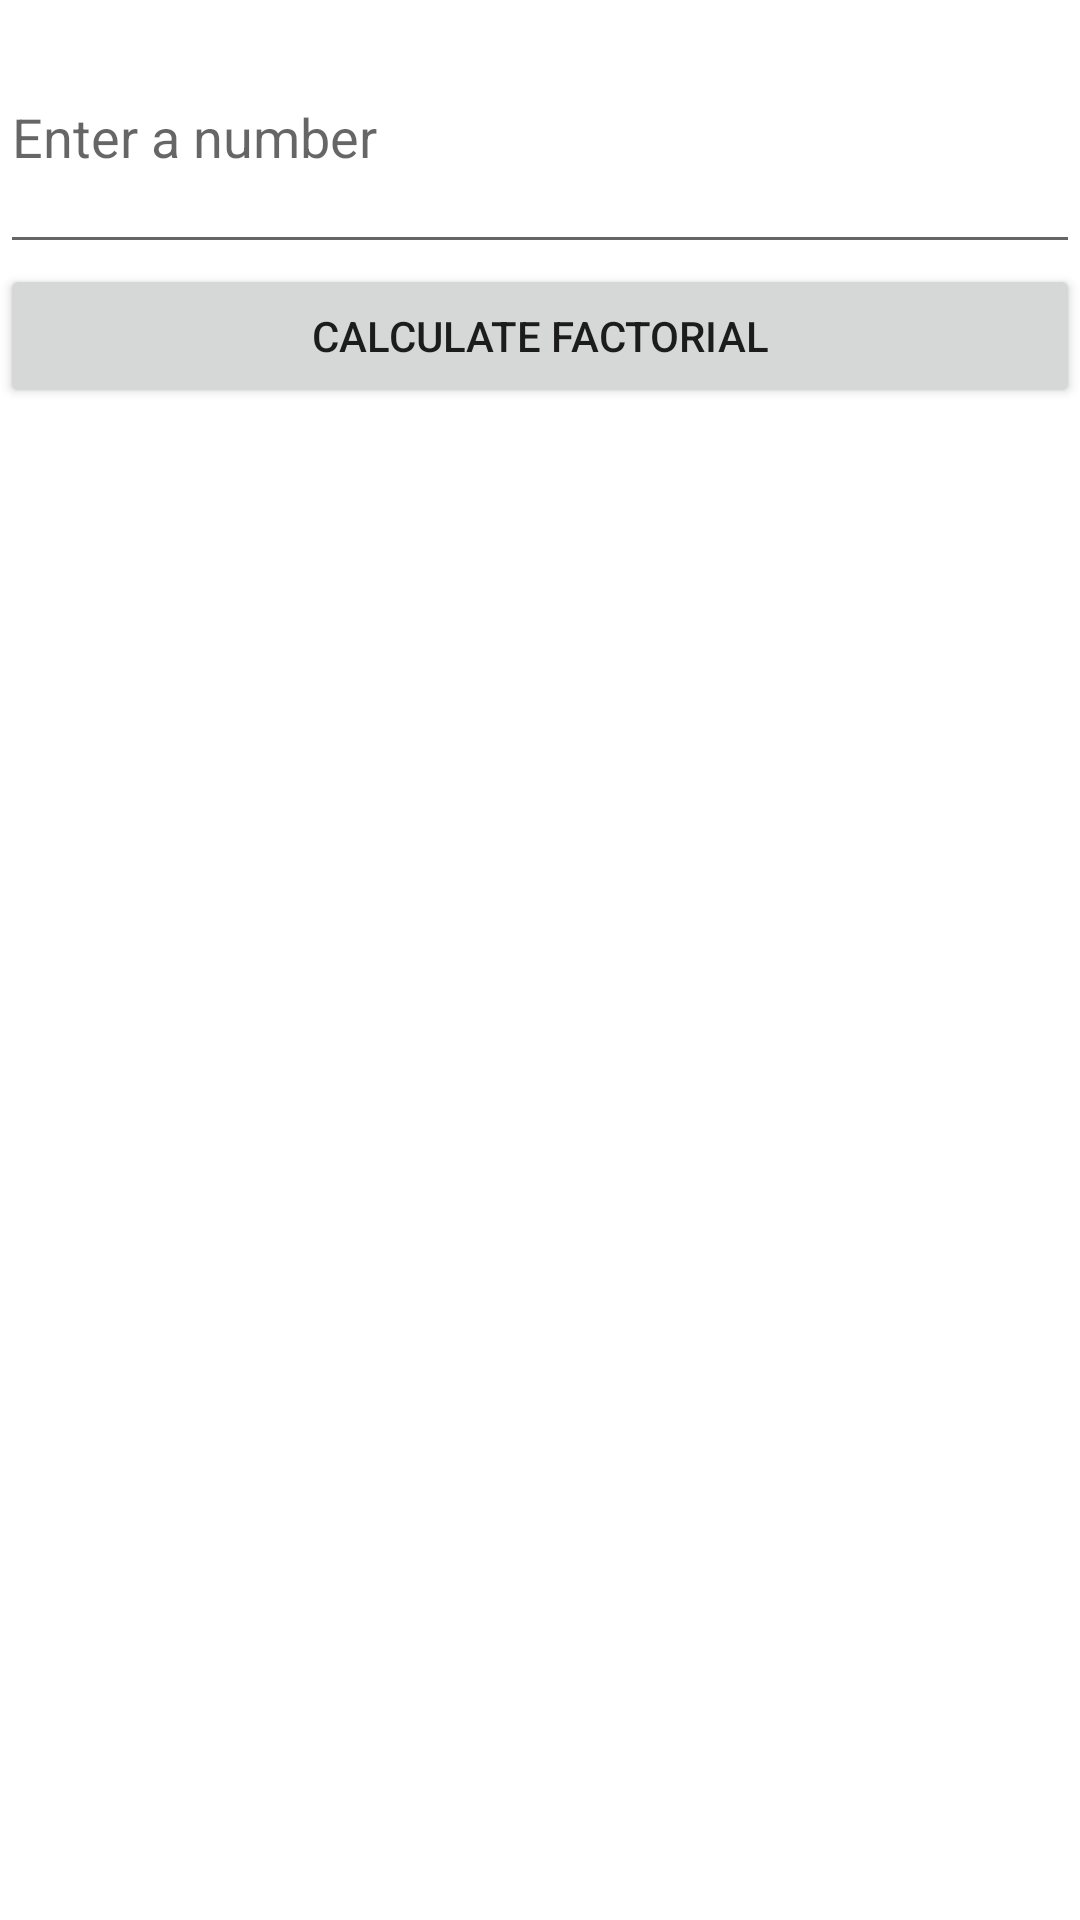

Reconstruct the res/layout file that produces this screen, plus the resources it refers to.
<!-- AndroidManifest.xml: application theme Theme.CSC250_Spring2021_HW18 -->
<!-- res/layout/activity_main.xml -->
<?xml version="1.0" encoding="utf-8"?>
<LinearLayout xmlns:android="http://schemas.android.com/apk/res/android"
    xmlns:app="http://schemas.android.com/apk/res-auto"
    xmlns:tools="http://schemas.android.com/tools"
    android:layout_width="match_parent"
    android:layout_height="match_parent"
    android:orientation="vertical"
    tools:context=".MainActivity" >

    <EditText
        android:id="@+id/numberET"
        android:layout_width="match_parent"
        android:layout_height="88dp"
        android:ems="10"
        android:hint="Enter a number"
        android:inputType="numberDecimal" />

    <Button
        android:id="@+id/button"
        android:layout_width="match_parent"
        android:layout_height="wrap_content"
        android:onClick="onEnterButtonPressed"
        android:text="Calculate Factorial" />
</LinearLayout>
<!-- resources referenced by this layout -->
<resources>
  <style name="Theme.CSC250_Spring2021_HW18" parent="Theme.MaterialComponents.DayNight.DarkActionBar">
          
          <item name="colorPrimary">@color/purple_500</item>
          <item name="colorPrimaryVariant">@color/purple_700</item>
          <item name="colorOnPrimary">@color/white</item>
          
          <item name="colorSecondary">@color/teal_200</item>
          <item name="colorSecondaryVariant">@color/teal_700</item>
          <item name="colorOnSecondary">@color/black</item>
          
          <item name="android:statusBarColor" tools:targetApi="l">?attr/colorPrimaryVariant</item>
          
      </style>
  <!-- not gathered from this repository: default colours our renderer supplied (Android Studio template values) -->
  <color name="purple_500">#FF6200EE</color>
  <color name="purple_700">#FF3700B3</color>
  <color name="teal_200">#FF03DAC5</color>
  <color name="teal_700">#FF018786</color>
  <color name="black">#FF000000</color>
  <color name="white">#FFFFFFFF</color>
</resources>
